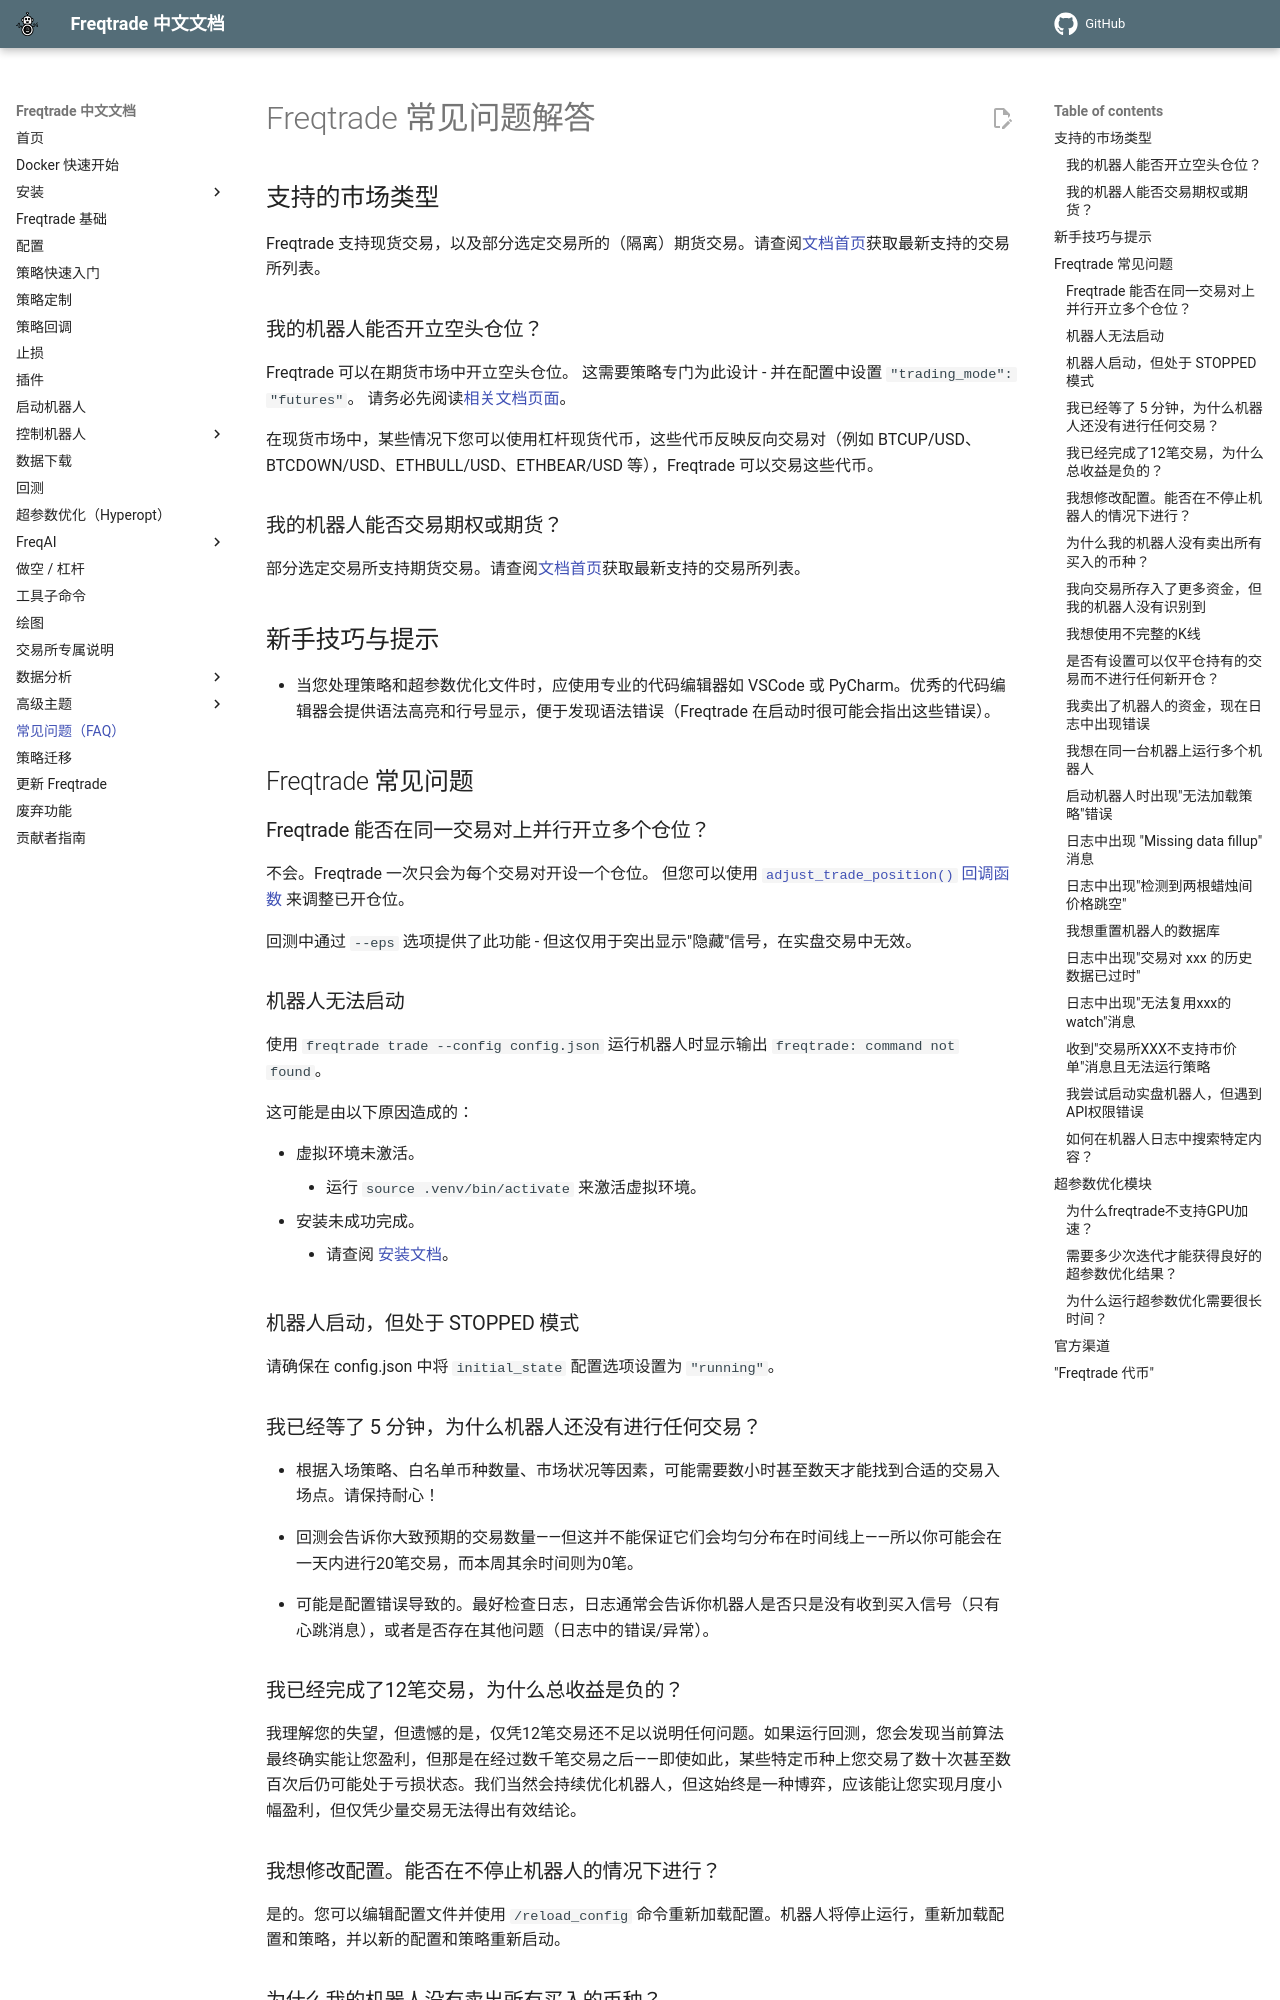

repository: zdocapp/freqtrade-zh · page: faq/index.html · generator: mkdocs

# Freqtrade 常见问题解答

## 支持的市场类型

Freqtrade 支持现货交易，以及部分选定交易所的（隔离）期货交易。请查阅[文档首页](index.md#supported-futures-exchanges-experimental)获取最新支持的交易所列表。

### 我的机器人能否开立空头仓位？

Freqtrade 可以在期货市场中开立空头仓位。
这需要策略专门为此设计 - 并在配置中设置 `"trading_mode": "futures"`。
请务必先阅读[相关文档页面](leverage.md)。

在现货市场中，某些情况下您可以使用杠杆现货代币，这些代币反映反向交易对（例如 BTCUP/USD、BTCDOWN/USD、ETHBULL/USD、ETHBEAR/USD 等），Freqtrade 可以交易这些代币。

### 我的机器人能否交易期权或期货？

部分选定交易所支持期货交易。请查阅[文档首页](index.md#supported-futures-exchanges-experimental)获取最新支持的交易所列表。

## 新手技巧与提示

* 当您处理策略和超参数优化文件时，应使用专业的代码编辑器如 VSCode 或 PyCharm。优秀的代码编辑器会提供语法高亮和行号显示，便于发现语法错误（Freqtrade 在启动时很可能会指出这些错误）。

## Freqtrade 常见问题

### Freqtrade 能否在同一交易对上并行开立多个仓位？

不会。Freqtrade 一次只会为每个交易对开设一个仓位。
但您可以使用 [`adjust_trade_position()` 回调函数](strategy-callbacks.md#adjust-trade-position) 来调整已开仓位。

回测中通过 `--eps` 选项提供了此功能 - 但这仅用于突出显示"隐藏"信号，在实盘交易中无效。

### 机器人无法启动

使用 `freqtrade trade --config config.json` 运行机器人时显示输出 `freqtrade: command not found`。

这可能是由以下原因造成的：

* 虚拟环境未激活。
  * 运行 `source .venv/bin/activate` 来激活虚拟环境。
* 安装未成功完成。
  * 请查阅 [安装文档](installation.md)。

### 机器人启动，但处于 STOPPED 模式

请确保在 config.json 中将 `initial_state` 配置选项设置为 `"running"`。

### 我已经等了 5 分钟，为什么机器人还没有进行任何交易？

* 根据入场策略、白名单币种数量、市场状况等因素，可能需要数小时甚至数天才能找到合适的交易入场点。请保持耐心！

* 回测会告诉你大致预期的交易数量——但这并不能保证它们会均匀分布在时间线上——所以你可能会在一天内进行20笔交易，而本周其余时间则为0笔。

* 可能是配置错误导致的。最好检查日志，日志通常会告诉你机器人是否只是没有收到买入信号（只有心跳消息），或者是否存在其他问题（日志中的错误/异常）。

### 我已经完成了12笔交易，为什么总收益是负的？

我理解您的失望，但遗憾的是，仅凭12笔交易还不足以说明任何问题。如果运行回测，您会发现当前算法最终确实能让您盈利，但那是在经过数千笔交易之后——即使如此，某些特定币种上您交易了数十次甚至数百次后仍可能处于亏损状态。我们当然会持续优化机器人，但这始终是一种博弈，应该能让您实现月度小幅盈利，但仅凭少量交易无法得出有效结论。

### 我想修改配置。能否在不停止机器人的情况下进行？

是的。您可以编辑配置文件并使用 `/reload_config` 命令重新加载配置。机器人将停止运行，重新加载配置和策略，并以新的配置和策略重新启动。
